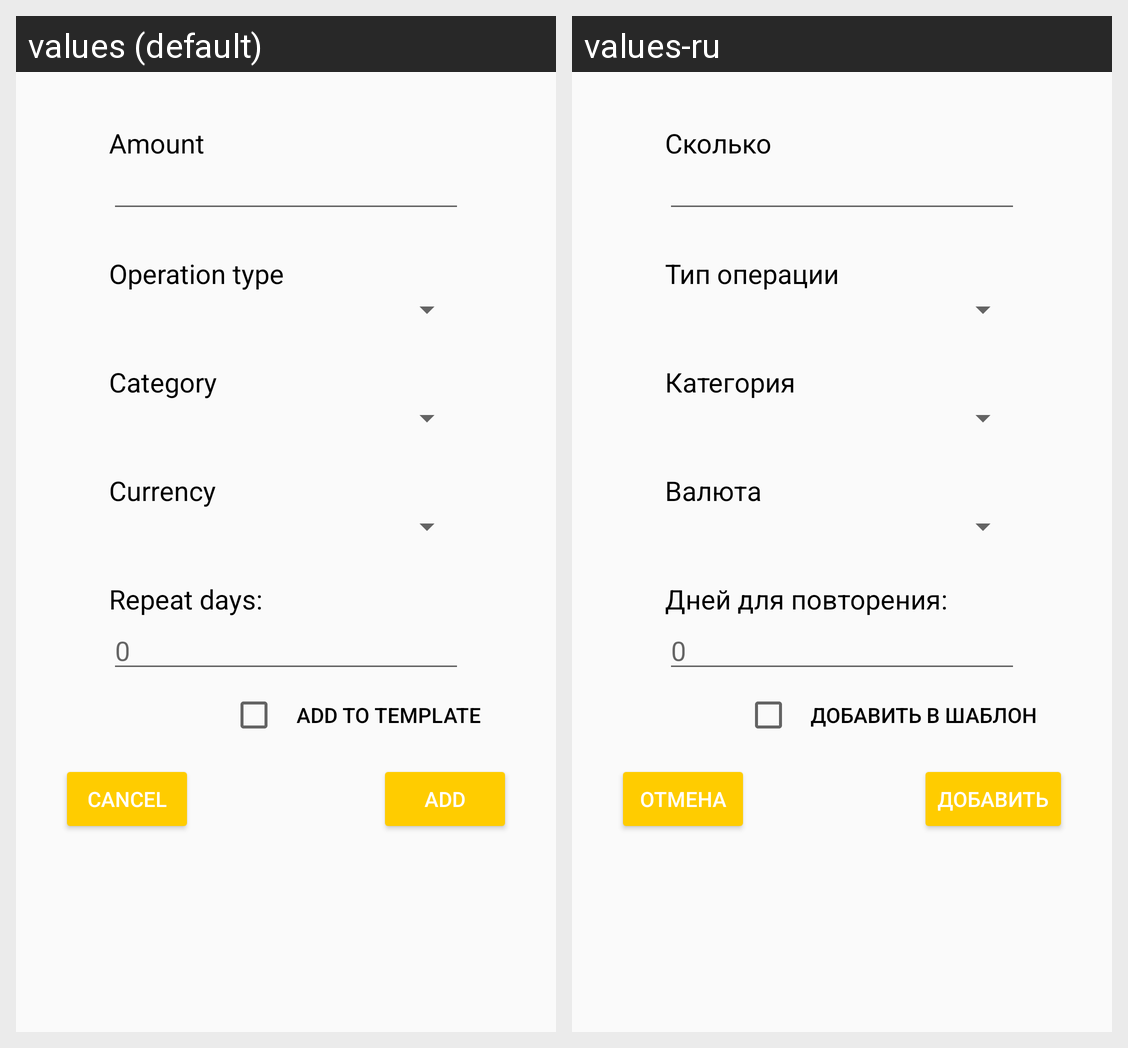

This grid shows one Android layout under two languages. Give, for every string resource on the screen, its name, the default text and each shown locale's text.
Android screen res/layout/dialog_operation.xml rendered under 2 locales, left to right: values (default), values-ru. Device: Nexus 5 (rendered at 1080×1920; each locale shown at half size, 540×960, under a caption strip naming it); theme AppTheme.NoActionBar.
Strings drawn on this screen, with the default value and each locale's value (text and hints the layout hard-codes, and strings that could not be matched under every locale, appear in the picture but are not listed):

transaction_amount
  values: Amount
  values-ru: Сколько

operation_type
  values: Operation type
  values-ru: Тип операции

transaction_category
  values: Category
  values-ru: Категория

transaction_currency
  values: Currency
  values-ru: Валюта

transaction_repeat
  values: Repeat days:
  values-ru: Дней для повторения:

add_template
  values: add to template
  values-ru: Добавить в шаблон

cancel
  values: Cancel
  values-ru: Отмена

add
  values: Add
  values-ru: Добавить
